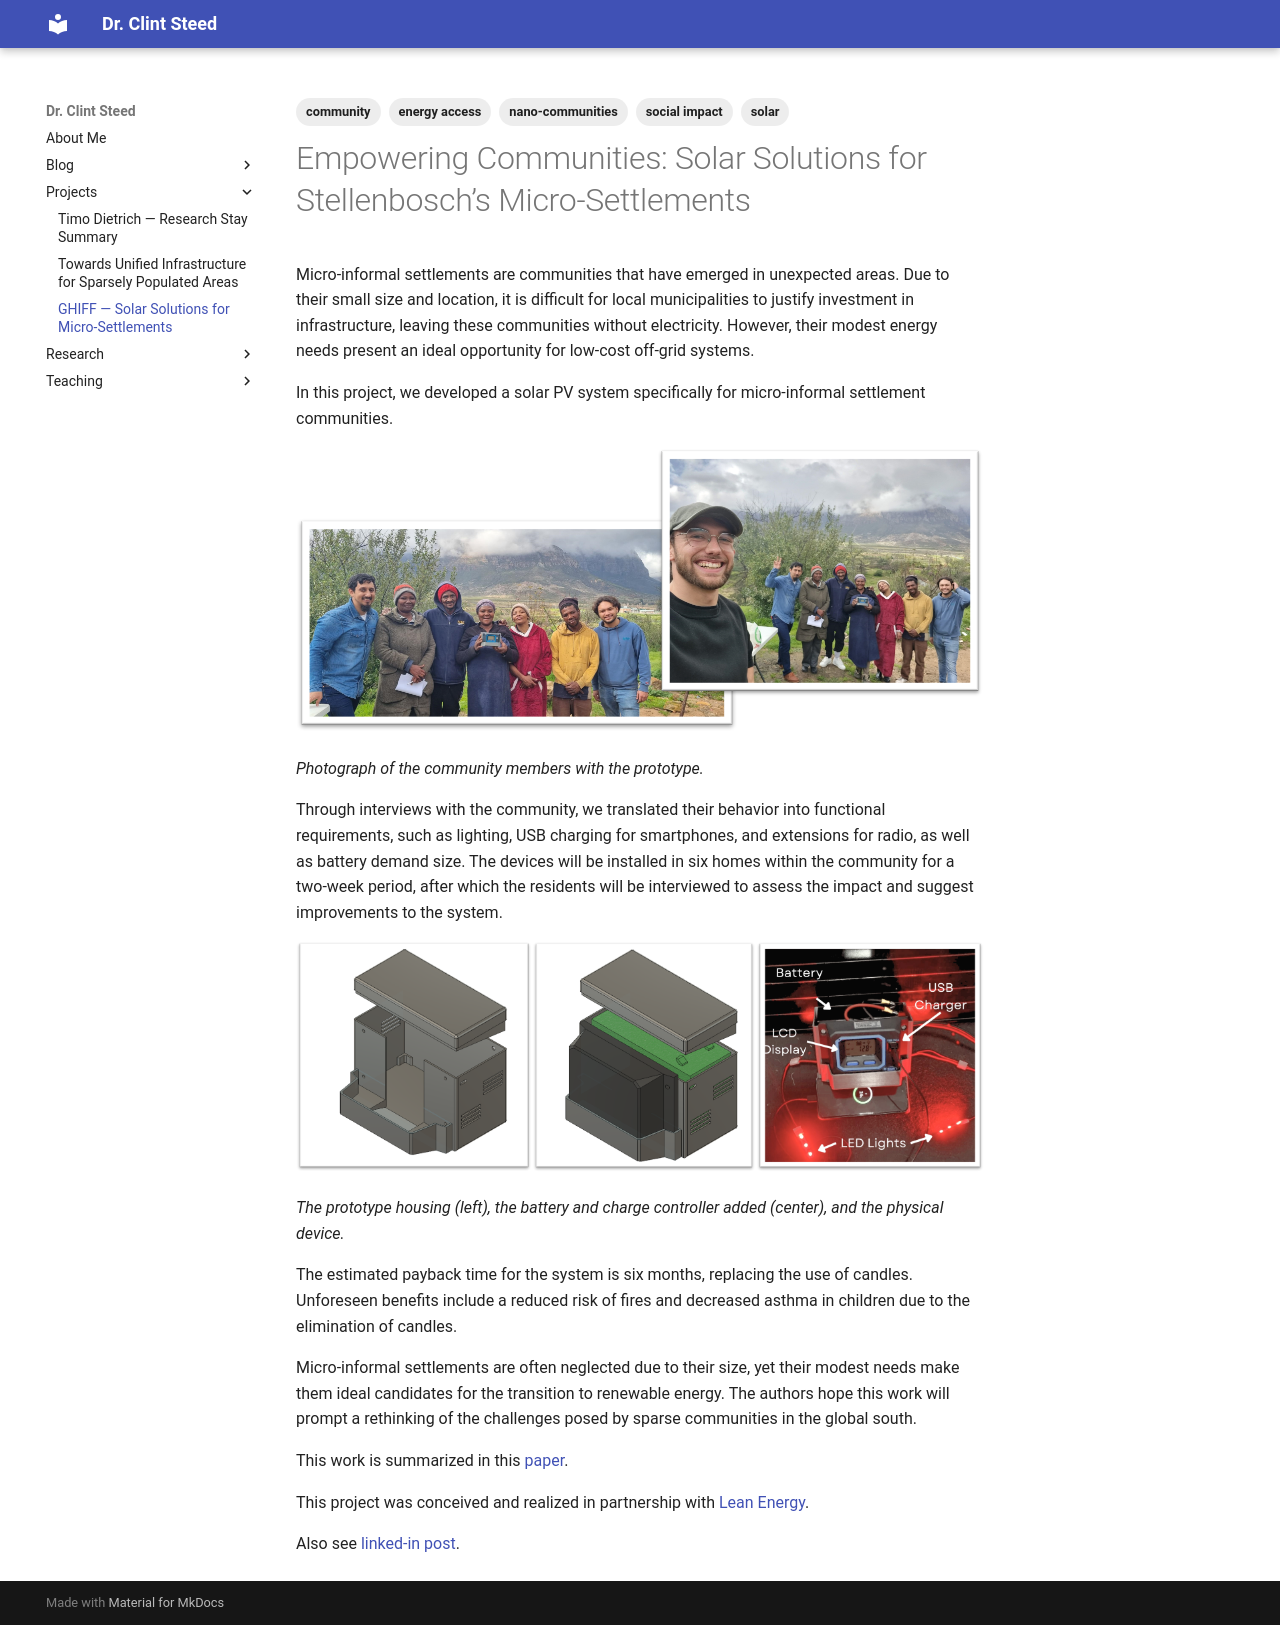

repository: Steedalion/Blog · page: Projects/ghiff/index.html · generator: mkdocs

# Empowering Communities: Solar Solutions for Stellenbosch’s Micro-Settlements

Micro-informal settlements are communities that have emerged in unexpected areas. Due to their small size and location, it is difficult for local municipalities to justify investment in infrastructure, leaving these communities without electricity. However, their modest energy needs present an ideal opportunity for low-cost off-grid systems.

In this project, we developed a solar PV system specifically for micro-informal settlement communities.

![](ghiff_photo.png)

*Photograph of the community members with the prototype.*

Through interviews with the community, we translated their behavior into functional requirements, such as lighting, USB charging for smartphones, and extensions for radio, as well as battery demand size. The devices will be installed in six homes within the community for a two-week period, after which the residents will be interviewed to assess the impact and suggest improvements to the system.

![](ghiff_proto.png)

*The prototype housing (left), the battery and charge controller added (center), and the physical device.*

The estimated payback time for the system is six months, replacing the use of candles. Unforeseen benefits include a reduced risk of fires and decreased asthma in children due to the elimination of candles.

Micro-informal settlements are often neglected due to their size, yet their modest needs make them ideal candidates for the transition to renewable energy. The authors hope this work will prompt a rethinking of the challenges posed by sparse communities in the global south.

This project was conceived and realized in partnership with [Lean Energy](http://www.leanenergy.co.za).
